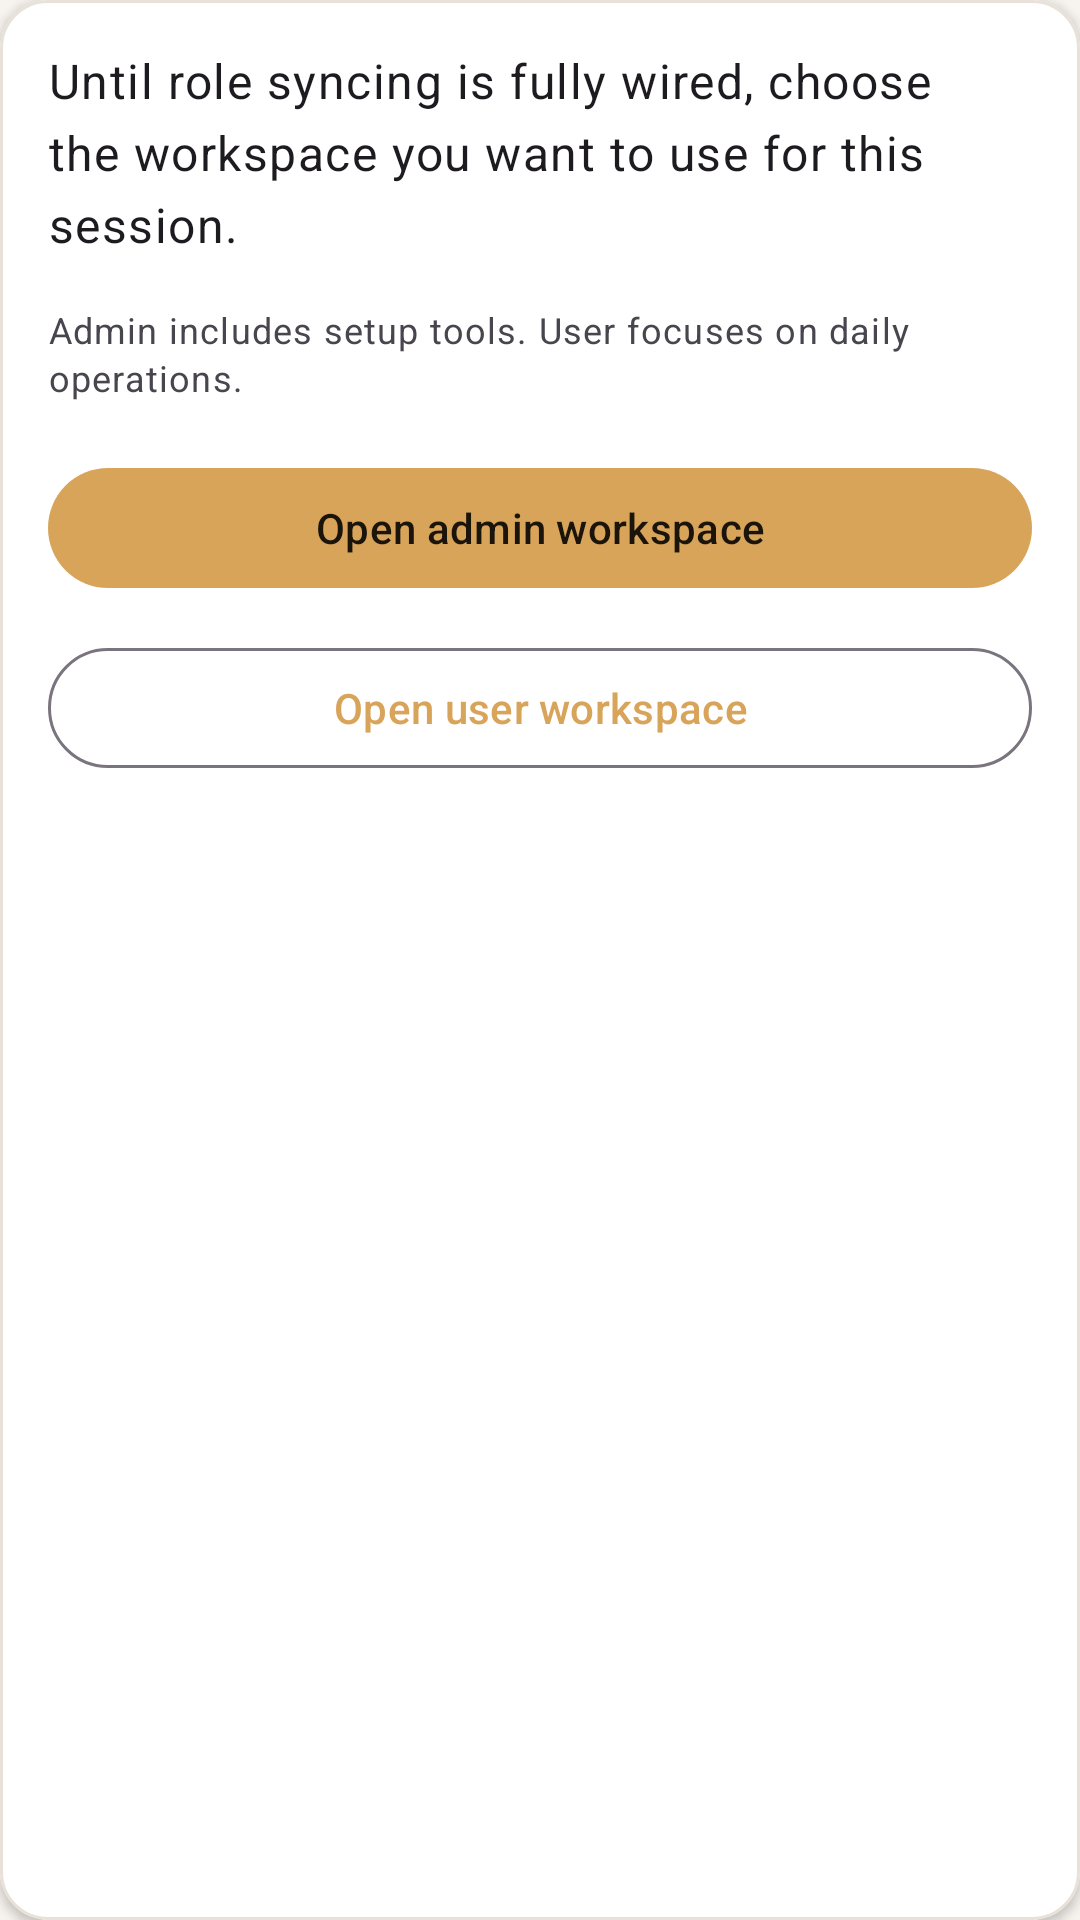

Produce the Android XML layout that renders to this screen, including the resource entries it uses.
<!-- AndroidManifest.xml: application theme Theme.RfidInventoryApp -->
<!-- res/layout/body_role_feature_gate.xml -->
<?xml version="1.0" encoding="utf-8"?>
<com.google.android.material.card.MaterialCardView xmlns:android="http://schemas.android.com/apk/res/android"
    xmlns:app="http://schemas.android.com/apk/res-auto"
    android:layout_width="match_parent"
    android:layout_height="wrap_content"
    android:layout_margin="@dimen/rfid_card_spacing"
    app:cardCornerRadius="@dimen/rfid_radius_large"
    app:cardBackgroundColor="@color/rfid_card_surface"
    app:cardElevation="2dp"
    app:strokeColor="@color/rfid_card_stroke"
    app:strokeWidth="1dp">

    <LinearLayout
        android:orientation="vertical"
        android:layout_width="match_parent"
        android:layout_height="wrap_content"
        android:padding="@dimen/rfid_screen_padding">

    <TextView
        android:layout_width="match_parent"
        android:layout_height="wrap_content"
        style="@style/TextAppearance.Rfid.BodyText"
        android:text="Until role syncing is fully wired, choose the workspace you want to use for this session." />

    <TextView
        android:id="@+id/roleGateStatusText"
        android:layout_width="match_parent"
        android:layout_height="wrap_content"
        android:layout_marginTop="16dp"
        style="@style/TextAppearance.Rfid.HelperMetaText"
        android:text="Admin includes setup tools. User focuses on daily operations." />

    <com.google.android.material.button.MaterialButton
        android:id="@+id/enterAsAdminButton"
        android:layout_width="match_parent"
        android:layout_height="wrap_content"
        android:layout_marginTop="18dp"
        android:text="Open admin workspace"
        style="@style/Widget.Rfid.Button.Primary" />

    <com.google.android.material.button.MaterialButton
        android:id="@+id/enterAsUserButton"
        android:layout_width="match_parent"
        android:layout_height="wrap_content"
        android:layout_marginTop="12dp"
        android:text="Open user workspace"
        style="@style/Widget.Rfid.Button.Secondary" />

    </LinearLayout>

</com.google.android.material.card.MaterialCardView>
<!-- resources referenced by this layout -->
<resources>
  <color name="rfid_card_stroke">#E8E1D7</color>
  <color name="rfid_card_surface">#FFFFFF</color>
  <dimen name="rfid_card_spacing">12dp</dimen>
  <dimen name="rfid_radius_large">16dp</dimen>
  <dimen name="rfid_screen_padding">16dp</dimen>
  <style name="TextAppearance.Rfid.BodyText" parent="TextAppearance.Material3.BodyLarge" />
  <style name="TextAppearance.Rfid.HelperMetaText" parent="TextAppearance.Material3.BodySmall" />
  <style name="Widget.Rfid.Button.Primary" parent="Widget.Material3.Button">
          <item name="android:textAppearance">@style/TextAppearance.Rfid.ButtonLabel</item>
      </style>
  <style name="Widget.Rfid.Button.Secondary" parent="Widget.Material3.Button.OutlinedButton">
          <item name="android:textAppearance">@style/TextAppearance.Rfid.ButtonLabel</item>
      </style>
  <style name="Theme.RfidInventoryApp" parent="Theme.Material3.DayNight.NoActionBar">
          
          <item name="android:statusBarColor">@android:color/transparent</item>
          <item name="android:navigationBarColor">@color/rfid_surface</item>
          <item name="android:windowBackground">@color/rfid_surface</item>
  
          
          <item name="colorPrimary">@color/rfid_primary</item>
          <item name="colorOnPrimary">@color/rfid_on_primary</item>
          <item name="colorSecondary">@color/rfid_secondary</item>
          <item name="colorOnSecondary">@color/rfid_on_secondary</item>
          <item name="colorTertiary">@color/rfid_tertiary</item>
          <item name="colorOnTertiary">@color/rfid_on_tertiary</item>
  
          <item name="colorError">@color/rfid_error</item>
          <item name="colorOnError">@color/rfid_on_error</item>
      </style>
  <style name="TextAppearance.Rfid.ButtonLabel" parent="TextAppearance.Material3.LabelLarge" />
  <color name="rfid_surface">#F7F4EF</color>
  <color name="rfid_primary">#D8A45A</color>
  <color name="rfid_on_primary">#1A140B</color>
  <color name="rfid_secondary">#2F6F5D</color>
  <color name="rfid_on_secondary">#FFFFFF</color>
  <color name="rfid_tertiary">#6A4C93</color>
  <color name="rfid_on_tertiary">#FFFFFF</color>
  <color name="rfid_error">#B00020</color>
  <color name="rfid_on_error">#FFFFFF</color>
</resources>
